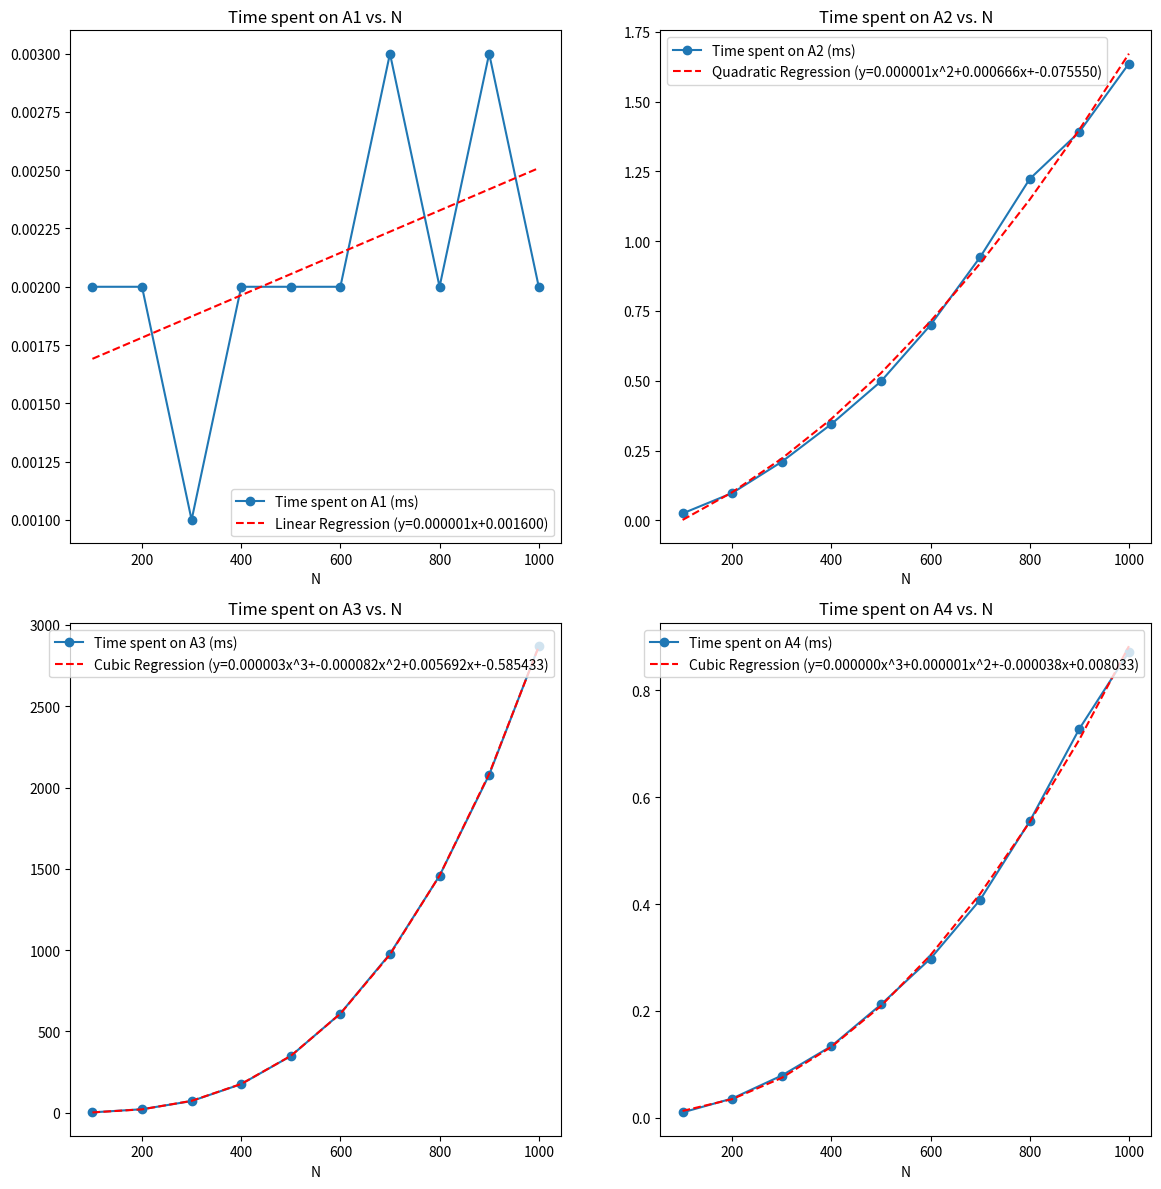

Here is the Python script that generated this plot:
import matplotlib.pyplot as plt
import numpy as np

# Data for N and time spent
n_values = [100, 200, 300, 400, 500, 600, 700, 800, 900, 1000]

# Time spent for A1, A2, A3, and A4 in seconds
time_spent_a1 = [0.000002, 0.000002, 0.000001, 0.000002, 0.000002, 0.000002, 0.000003, 0.000002, 0.000003, 0.000002]
time_spent_a2 = [0.000025, 0.000098, 0.000210, 0.000345, 0.000498, 0.000700, 0.000943, 0.001223, 0.001391, 0.001636]
time_spent_a3 = [0.002299, 0.021638, 0.071905, 0.176138, 0.348788, 0.610352, 0.977092, 1.458027, 2.078741, 2.869889]
time_spent_a4 = [0.000010, 0.000036, 0.000079, 0.000134, 0.000212, 0.000298, 0.000408, 0.000555, 0.000728, 0.000872]

# Create a 2x2 grid of subplots for each function with curved lines and regression lines
plt.figure(figsize=(12, 12))

# Plot for Time spent on A1 (Linear)
plt.subplot(2, 2, 1)
plt.plot(n_values, [time * 1000 for time in time_spent_a1], 'o-', label='Time spent on A1 (ms)')
plt.xlabel('N')
plt.title('Time spent on A1 vs. N')

# Fit the linear regression line using numpy.polyfit with a degree of 1
x = np.array(n_values)
y = np.array([time * 1000 for time in time_spent_a1])
coefficients = np.polyfit(x, y, 1)  # Fit a linear regression model
polynomial = np.poly1d(coefficients)
y_reg = polynomial(x)

# Add the regression line to the plot
plt.plot(x, y_reg, label=f'Linear Regression (y={coefficients[0]:.6f}x+{coefficients[1]:.6f})', linestyle='--', color='red')
plt.legend()

# Plot for Time spent on A2 (Quadratic)
plt.subplot(2, 2, 2)
plt.plot(n_values, [time * 1000 for time in time_spent_a2], 'o-', label='Time spent on A2 (ms)')
plt.xlabel('N')
plt.title('Time spent on A2 vs. N')

# Fit the quadratic regression curve using numpy.polyfit with a degree of 2
x = np.array(n_values)
y = np.array([time * 1000 for time in time_spent_a2])
coefficients = np.polyfit(x, y, 2)  # Fit a quadratic regression model
polynomial = np.poly1d(coefficients)
y_reg = polynomial(x)

# Add the regression curve to the plot
plt.plot(x, y_reg, label=f'Quadratic Regression (y={coefficients[0]:.6f}x^2+{coefficients[1]:.6f}x+{coefficients[2]:.6f})', linestyle='--', color='red')
plt.legend()

# Plot for Time spent on A3 (Cubic)
plt.subplot(2, 2, 3)
plt.plot(n_values, [time * 1000 for time in time_spent_a3], 'o-', label='Time spent on A3 (ms)')
plt.xlabel('N')
plt.title('Time spent on A3 vs. N')

# Fit the cubic regression curve using numpy.polyfit with a degree of 3
x = np.array(n_values)
y = np.array([time * 1000 for time in time_spent_a3])
coefficients = np.polyfit(x, y, 3)  # Fit a cubic regression model
polynomial = np.poly1d(coefficients)
y_reg = polynomial(x)

# Add the regression curve to the plot
plt.plot(x, y_reg, label=f'Cubic Regression (y={coefficients[0]:.6f}x^3+{coefficients[1]:.6f}x^2+{coefficients[2]:.6f}x+{coefficients[3]:.6f})', linestyle='--', color='red')
plt.legend()

# Plot for Time spent on A4 (Cubic)
plt.subplot(2, 2, 4)
plt.plot(n_values, [time * 1000 for time in time_spent_a4], 'o-', label='Time spent on A4 (ms)')
plt.xlabel('N')
plt.title('Time spent on A4 vs. N')

# Fit the cubic regression curve using numpy.polyfit with a degree of 3
x = np.array(n_values)
y = np.array([time * 1000 for time in time_spent_a4])
coefficients = np.polyfit(x, y, 3)  # Fit a cubic regression model
polynomial = np.poly1d(coefficients)
y_reg = polynomial(x)

# Add the regression curve to the plot
plt.plot(x, y_reg, label=f'Cubic Regression (y={coefficients[0]:.6f}x^3+{coefficients[1]:.6f}x^2+{coefficients[2]:.6f}x+{coefficients[3]:.6f})', linestyle='--', color='red')
plt.legend()




plt.tight_layout()
plt.show()
